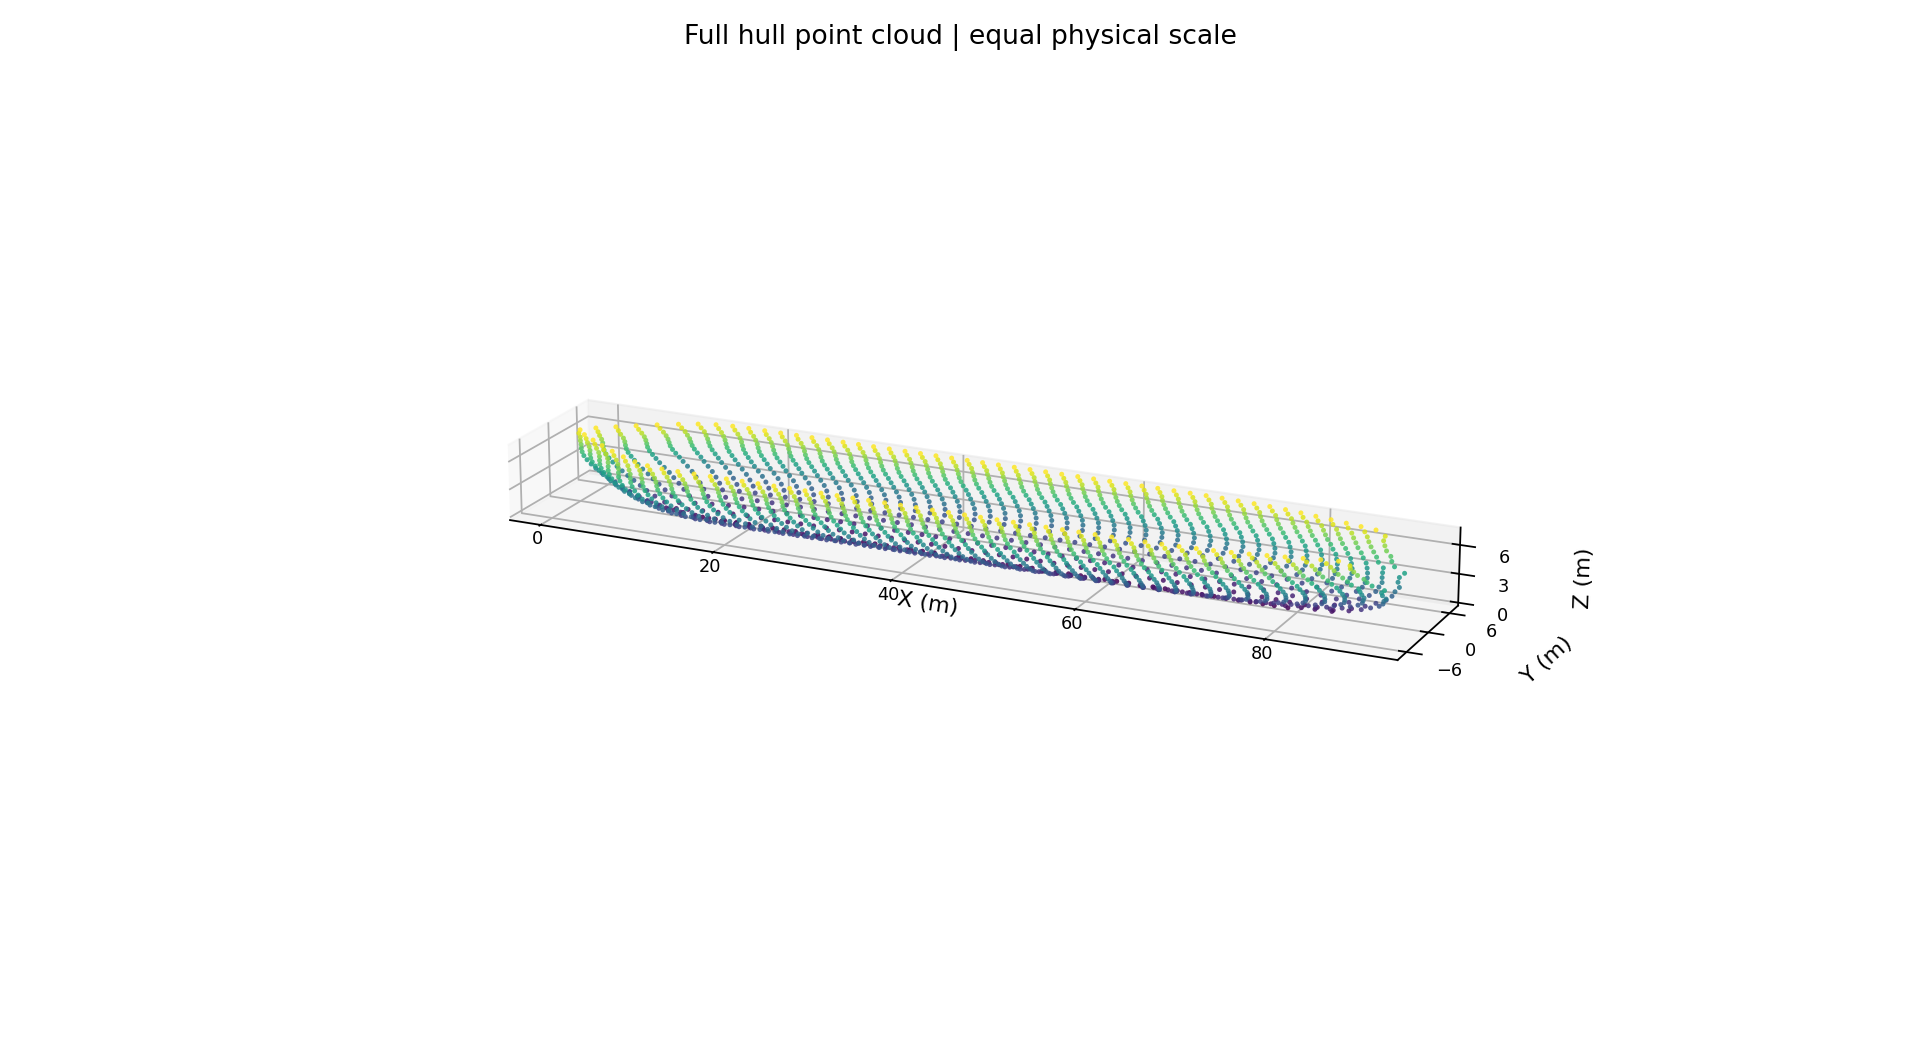

The file beside this chart, header and first rows:
14.31857967376709, 0, 0
15.8, 0, 0
16.87, 0, 0
18.26, 0, 0
19.68, 0, 0
21.06, 0, 0
22.4, 0, 0
23.73, 0, 0
25.03, 0, 0
26.32, 0, 0
27.6, 0, 0
28.88, 0, 0
30.16, 0, 0
31.45, 0, 0
32.75, 0, 0
34.05, 0, 0
35.37, 0, 0
36.7, 0, 0
38.04, 0, 0
39.38, 0, 0
40.73, 0, 0
42.08, 0, 0
43.43, 0, 0
44.79, 0, 0
46.14, 0, 0
47.5, 0, 0
48.85, 0, 0
50.2, 0, 0
51.54, 0, 0
52.87, 0, 0
54.19, 0, 0
55.51, 0, 0
56.83, 0, 0
58.14, 0, 0
59.45, 0, 0
60.75, 0, 0
62.05, 0, 0
63.34, 0, 0
64.65, 0, 0
65.95, 0, 0
67.27, 0, 0
68.58, 0, 0
69.89, 0, 0
71.2, 0, 0
72.48, 0, 0
73.77, 0, 0
75.02, 0, 0
76.36, 0, 0
77.57, 0, 0
79, 0, 0
10.09, 0, 0.3947
11.14, 0.2711, 0.3947
12.37, 0.5363, 0.3947
13.93, 0.7962, 0.3947
15.59, 1.029, 0.3947
17.23, 1.194, 0.3947
18.84, 1.288, 0.3947
20.42, 1.331, 0.3947
21.96, 1.345, 0.3947
23.47, 1.347, 0.3947
24.95, 1.343, 0.3947
... 939 more rows
